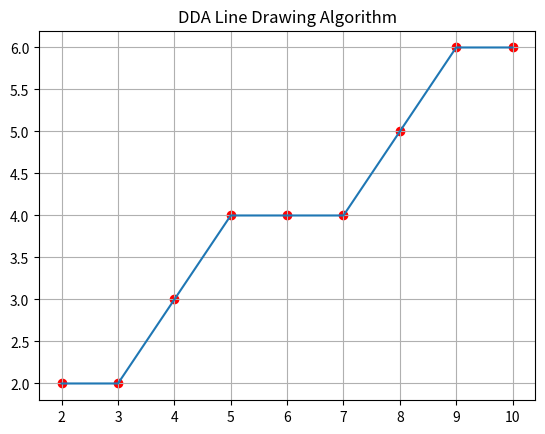

Python code for this plot:
import matplotlib.pyplot as plt

def draw_dda_line(x1, y1, x2, y2):
    # 1. Calculate differences
    dx = x2 - x1
    dy = y2 - y1

    # 2. Determine number of steps (greater of dx or dy)
    steps = int(max(abs(dx), abs(dy)))

    # 3. Calculate increments for each step
    x_inc = dx / steps
    y_inc = dy / steps

    # 4. Initialize current coordinates
    x, y = x1, y1
    x_points = []
    y_points = []

    # 5. Iterate and plot points
    for _ in range(steps + 1):
        x_points.append(round(x))
        y_points.append(round(y))
        x += x_inc
        y += y_inc

    return x_points, y_points

# Example usage
x1, y1 = 2, 2
x2, y2 = 10, 6
x_pts, y_pts = draw_dda_line(x1, y1, x2, y2)

# Visualization
plt.scatter(x_pts, y_pts, color='red')
plt.plot(x_pts, y_pts)
plt.title("DDA Line Drawing Algorithm")
plt.grid(True)
plt.show()
